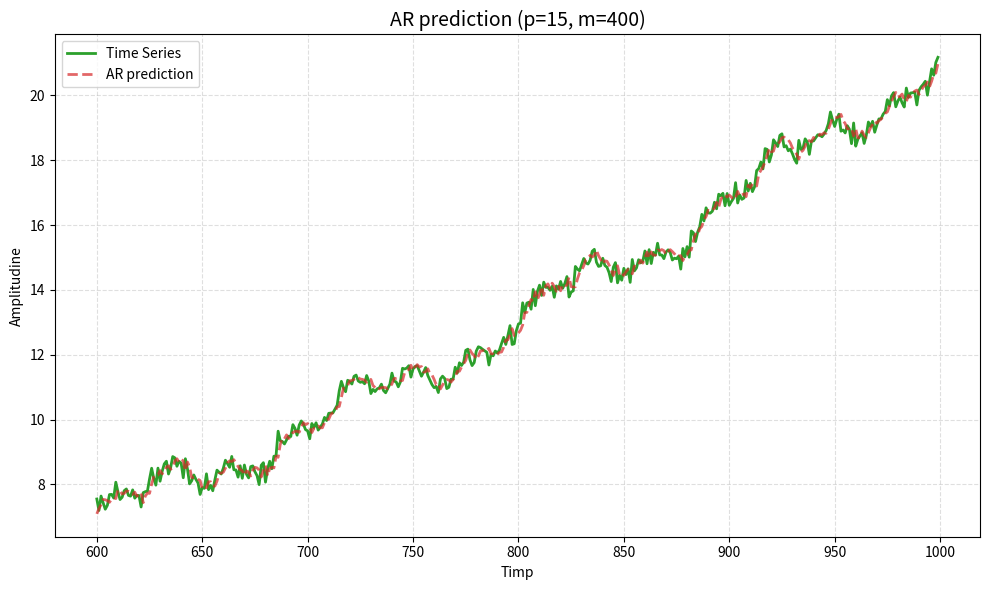

Here is the Python script that generated this plot: (Note: this script raises an exception after producing the figure.)
import numpy as np
import matplotlib.pyplot as plt
import scipy

def ar(series, p, m):
    # m se numeste orizontul de timp
    # p este dimensiunea modelului AR
    N = len(series)

    A = [] # design matrix
    b = series[N - m : N] # last m values of series

    for i in range(N - m, N):
        prev_values = series[i - p : i][::-1] # prev p values 
        row = prev_values 
        A.append(row)

    A = np.array(A)
    print(A)
    
    coeffs, _, _, _ = scipy.linalg.lstsq(A, b) 

    prediction = A @ coeffs # prediction for the last m values
    return np.arange(N - m, N), prediction

#----calculate time series----
N = 1000
x = np.linspace(0, 5, N)
# trend
trend = x * x - x + 1 
# season
f1, f2 = 2, 7
a1, a2 = 0.5, 0.3
season = a1 * np.sin(2 * np.pi * f1 * x) + a2 * np.sin(2 * np.pi * f2 * x)
# residual
mean = 0 
std = 1 # standard deviation  
residual = np.random.normal(mean, std, size=N)
series = trend + season + 0.2 * residual

#----calculate ar model for p and m
p, m = 15, 400
t, pred = ar(series, p, m)

#---plot---
fig, ax = plt.subplots(figsize=(10, 6))

ax.plot(t, series[N - m:], color="tab:green", linewidth=2, label="Time Series")

ax.plot(t, pred, color="tab:red", linewidth=2, linestyle="--", alpha=0.7, label="AR prediction")

ax.set_title(f"AR prediction (p={p}, m={m})", fontsize=14)
ax.set_xlabel("Timp")
ax.set_ylabel("Amplitudine")
ax.grid(True, linestyle="--", alpha=0.4)
ax.legend(loc="best")

plt.tight_layout()
plt.savefig("img/3.svg")
plt.show()